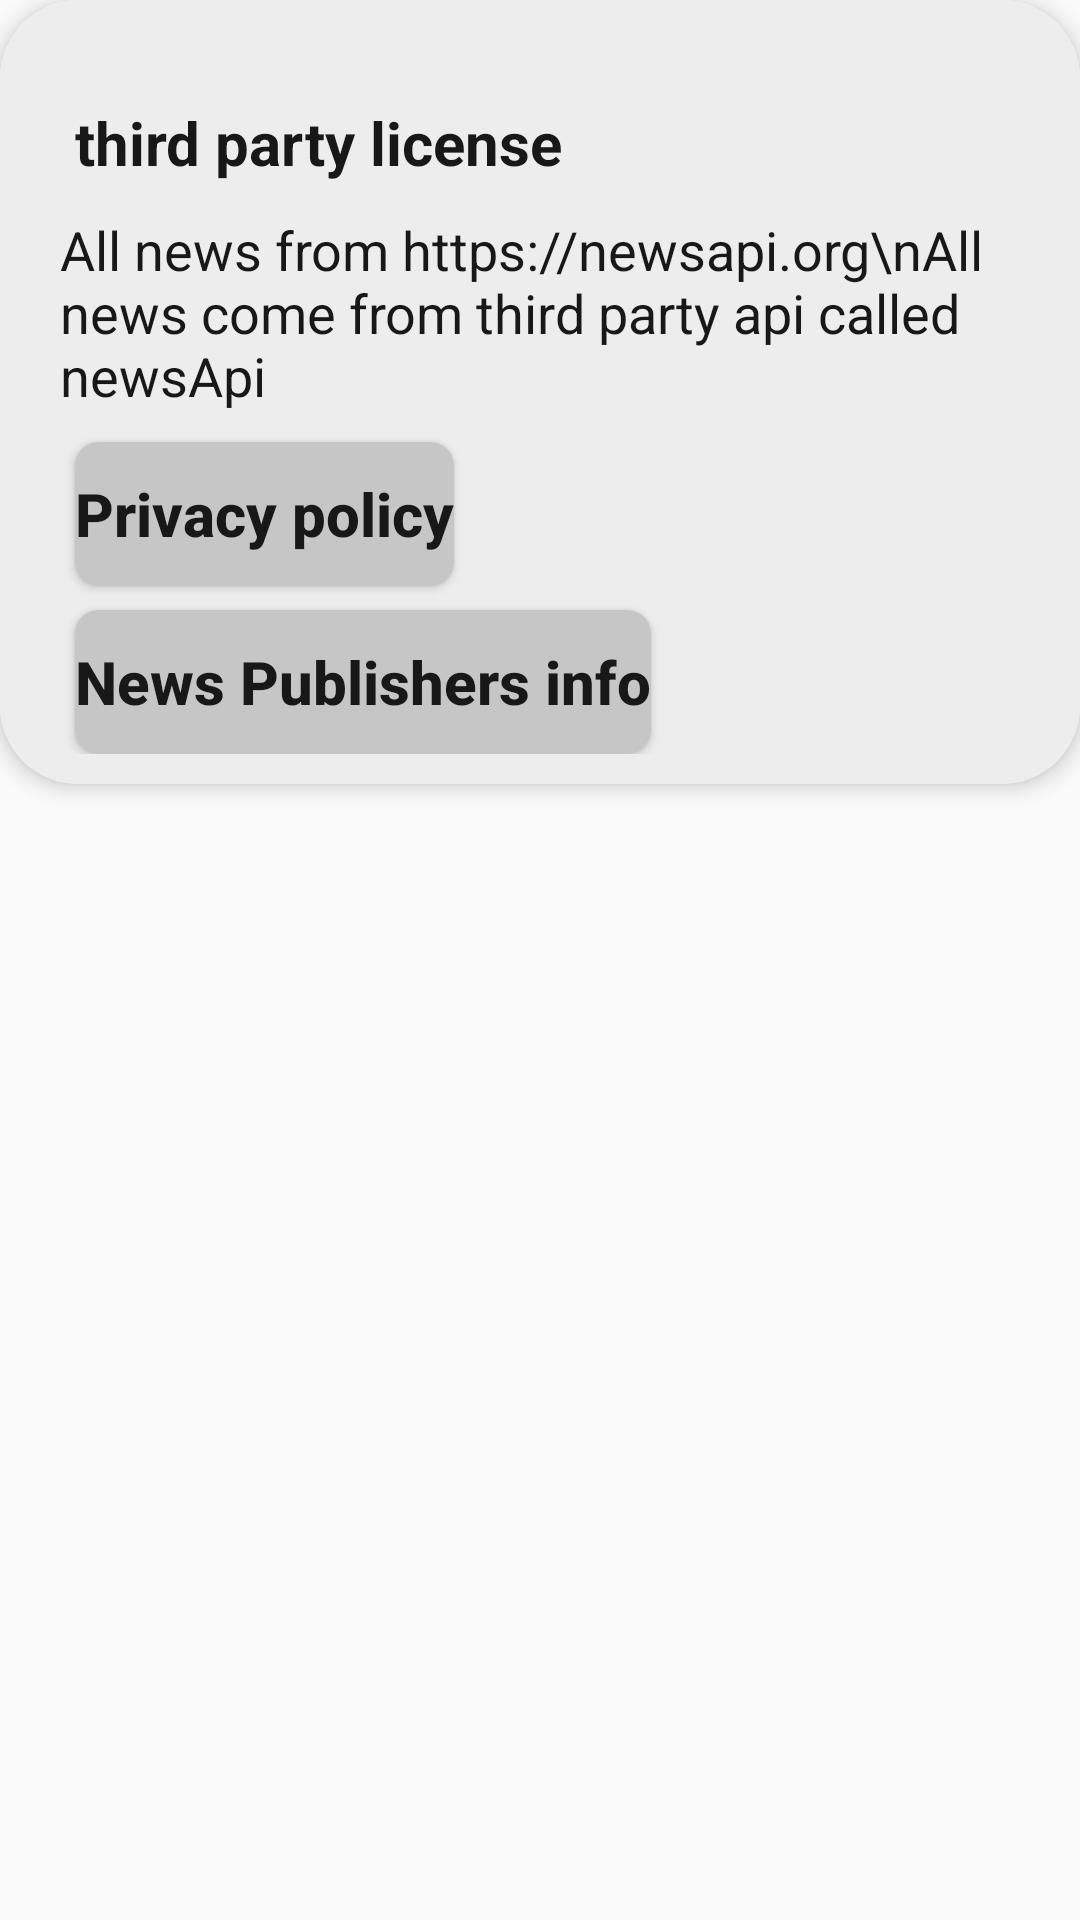

Reconstruct the res/layout file that produces this screen, plus the resources it refers to.
<!-- AndroidManifest.xml: application theme AppTheme -->
<!-- res/layout/about_us_pop_up.xml -->
<?xml version="1.0" encoding="utf-8"?>
<LinearLayout xmlns:android="http://schemas.android.com/apk/res/android"
    xmlns:app="http://schemas.android.com/apk/res-auto"
    android:orientation="vertical"
    android:layout_gravity="center"
    android:layout_width="350dp"
    android:background="#00000000"
    android:layout_height="wrap_content">

    <androidx.cardview.widget.CardView
        android:layout_width="match_parent"
        android:layout_height="wrap_content"
        android:id="@+id/cardView"
        app:cardElevation="4dp"
        app:cardBackgroundColor="@color/white"
        app:cardCornerRadius="26dp">
        <LinearLayout
            android:layout_width="match_parent"
            android:layout_height="wrap_content"
            android:padding="10dp"
            android:background="#EDEDED"
            android:orientation="vertical">

            <Button

                android:layout_width="24dp"
                android:layout_height="24dp"
                android:layout_gravity="right"
                android:stateListAnimator="@null"
                android:background="@drawable/ic_close_black_24dp"
                android:id="@+id/close"/>

            <TextView
                android:layout_width="match_parent"
                android:layout_height="wrap_content"
                android:textColor="@color/black"
                android:layout_marginLeft="15dp"
                android:textSize="20dp"
                android:textStyle="bold"
                android:text="third party license"/>


            <TextView
                android:clickable="true"
                android:layout_width="match_parent"
                android:layout_height="wrap_content"
                android:textColor="@color/black"
                android:textSize="18dp"
                android:padding="10dp"
                android:text="All news from
https://newsapi.org\nAll news come from third party api called newsApi  "
/>
            <Button
                android:textAllCaps="false"
                android:onClick="Privicy"
                android:background="@drawable/black_background"
                android:textColor="@color/black"
                android:layout_marginLeft="15dp"
                android:textSize="20dp"
                android:textStyle="bold"
                android:layout_width="wrap_content"
                android:layout_height="wrap_content"
                android:text="Privacy policy"
                />
            <Button
                android:textAllCaps="false"
                android:onClick="newsPublishers"
                android:layout_marginTop="8dp"
                android:layout_width="wrap_content"
                android:layout_height="wrap_content"
                android:text="News Publishers info"
                android:layout_marginLeft="15dp"
                android:textSize="20dp"
                android:textStyle="bold"
                android:textColor="@color/black"
                android:background="@drawable/black_background"
                />



        </LinearLayout>




    </androidx.cardview.widget.CardView>

</LinearLayout>
<!-- resources referenced by this layout -->
<resources>
  <color name="black">#191819</color>
  <color name="white">#f7f6f9</color>
  <!-- drawable black_background (drawable) -->
  <?xml version="1.0" encoding="utf-8"?>
  <shape xmlns:android="http://schemas.android.com/apk/res/android">
  
      <solid android:color="@color/bg"/>
      <corners android:radius="8dp"/>
  </shape>
  <style parent="Theme.AppCompat.Light.NoActionBar" name="AppTheme">
  
          <item name="colorPrimary">@color/colorPrimary</item>
  
          <item name="colorPrimaryDark">@color/colorPrimaryDark</item>
  
          <item name="colorAccent">@color/colorAccent</item>
  
          <item name="backgroundColor">#fcfcfc</item>
  
  
      </style>
  <color name="bg">#C6C6C6</color>
  <color name="colorPrimary">#f7f6f9</color>
  <color name="colorPrimaryDark">#191819</color>
  <color name="colorAccent">#191819</color>
</resources>
